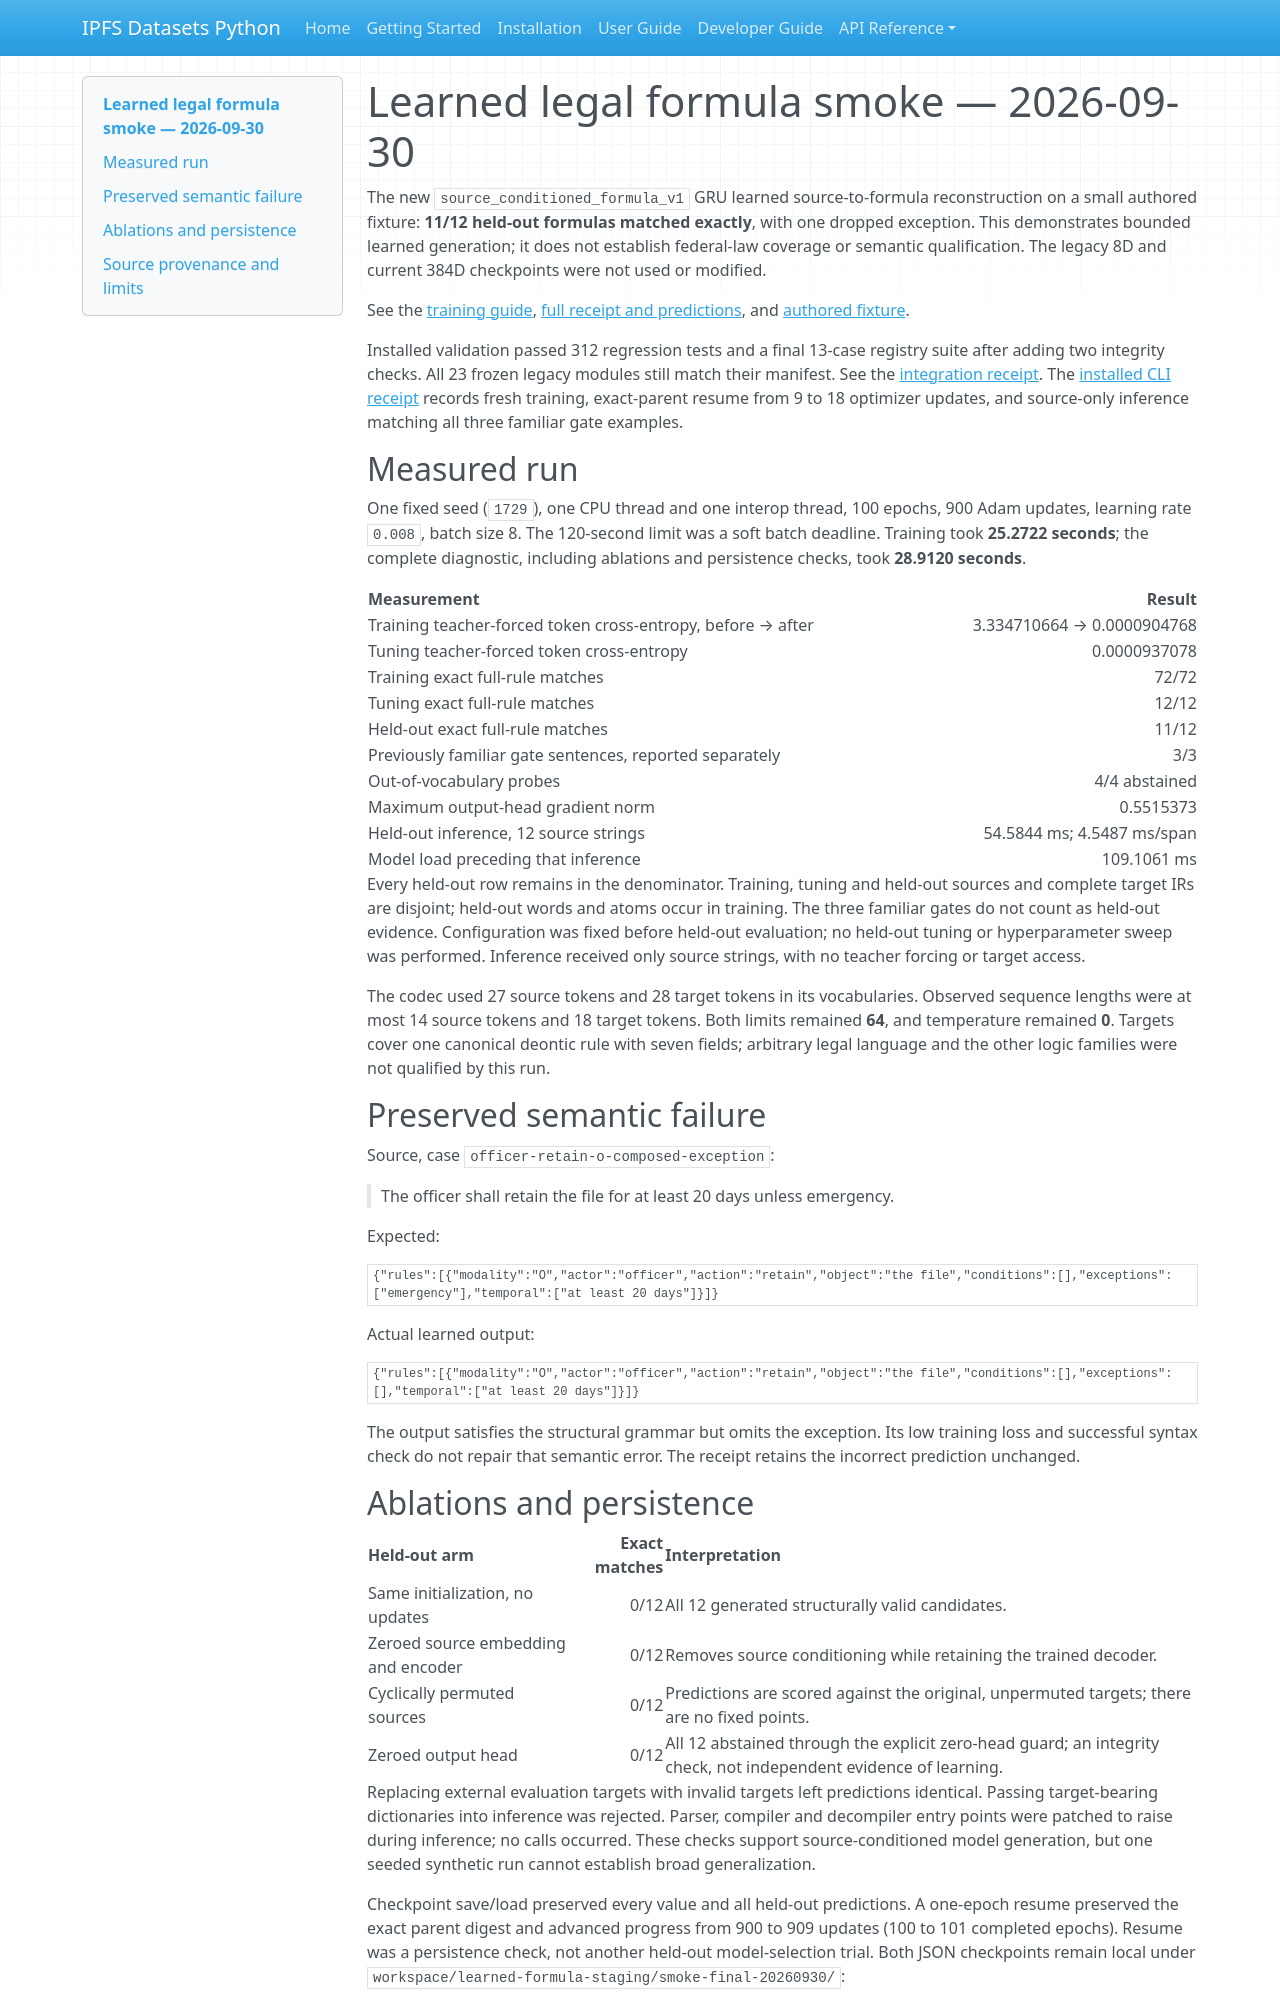

repository: endomorphosis/ipfs_datasets_py · page: autoencoders/learned_legal_formula_smoke_20260930/index.html · generator: mkdocs

# Learned legal formula smoke — 2026-09-30

The new `source_conditioned_formula_v1` GRU learned source-to-formula reconstruction on a small authored fixture: **11/12 held-out formulas matched exactly**, with one dropped exception. This demonstrates bounded learned generation; it does not establish federal-law coverage or semantic qualification. The legacy 8D and current 384D checkpoints were not used or modified.

See the [training guide](learned_legal_formula_training.md), [full receipt and predictions](../implementation/reports/evidence/legal-lineages-20260930/learned-formula-smoke.json), and [authored fixture](../../tests/fixtures/legal_formula_learning/v1.json).

Installed validation passed 312 regression tests and a final 13-case registry
suite after adding two integrity checks. All 23 frozen legacy
modules still match their manifest. See the [integration receipt](../implementation/reports/evidence/legal-lineages-20260930/learned-formula-integration-validation.json).
The [installed CLI receipt](../implementation/reports/evidence/legal-lineages-20260930/learned-formula-cli-smoke.json)
records fresh training, exact-parent resume from 9 to 18 optimizer updates, and
source-only inference matching all three familiar gate examples.

## Measured run

One fixed seed (`1729`), one CPU thread and one interop thread, 100 epochs, 900 Adam updates, learning rate `0.008`, batch size 8. The 120-second limit was a soft batch deadline. Training took **25.2722 seconds**; the complete diagnostic, including ablations and persistence checks, took **28.9120 seconds**.

| Measurement | Result |
|---|---:|
| Training teacher-forced token cross-entropy, before → after | 3.334710664 → 0.0000904768 |
| Tuning teacher-forced token cross-entropy | 0.0000937078 |
| Training exact full-rule matches | 72/72 |
| Tuning exact full-rule matches | 12/12 |
| Held-out exact full-rule matches | 11/12 |
| Previously familiar gate sentences, reported separately | 3/3 |
| Out-of-vocabulary probes | 4/4 abstained |
| Maximum output-head gradient norm | 0.5515373 |
| Held-out inference, 12 source strings | 54.5844 ms; 4.5487 ms/span |
| Model load preceding that inference | 109.1061 ms |

Every held-out row remains in the denominator. Training, tuning and held-out sources and complete target IRs are disjoint; held-out words and atoms occur in training. The three familiar gates do not count as held-out evidence. Configuration was fixed before held-out evaluation; no held-out tuning or hyperparameter sweep was performed. Inference received only source strings, with no teacher forcing or target access.

The codec used 27 source tokens and 28 target tokens in its vocabularies. Observed sequence lengths were at most 14 source tokens and 18 target tokens. Both limits remained **64**, and temperature remained **0**. Targets cover one canonical deontic rule with seven fields; arbitrary legal language and the other logic families were not qualified by this run.

## Preserved semantic failure

Source, case `officer-retain-o-composed-exception`:

> The officer shall retain the file for at least 20 days unless emergency.

Expected:

```json
{"rules":[{"modality":"O","actor":"officer","action":"retain","object":"the file","conditions":[],"exceptions":["emergency"],"temporal":["at least 20 days"]}]}
```

Actual learned output:

```json
{"rules":[{"modality":"O","actor":"officer","action":"retain","object":"the file","conditions":[],"exceptions":[],"temporal":["at least 20 days"]}]}
```

The output satisfies the structural grammar but omits the exception. Its low training loss and successful syntax check do not repair that semantic error. The receipt retains the incorrect prediction unchanged.
